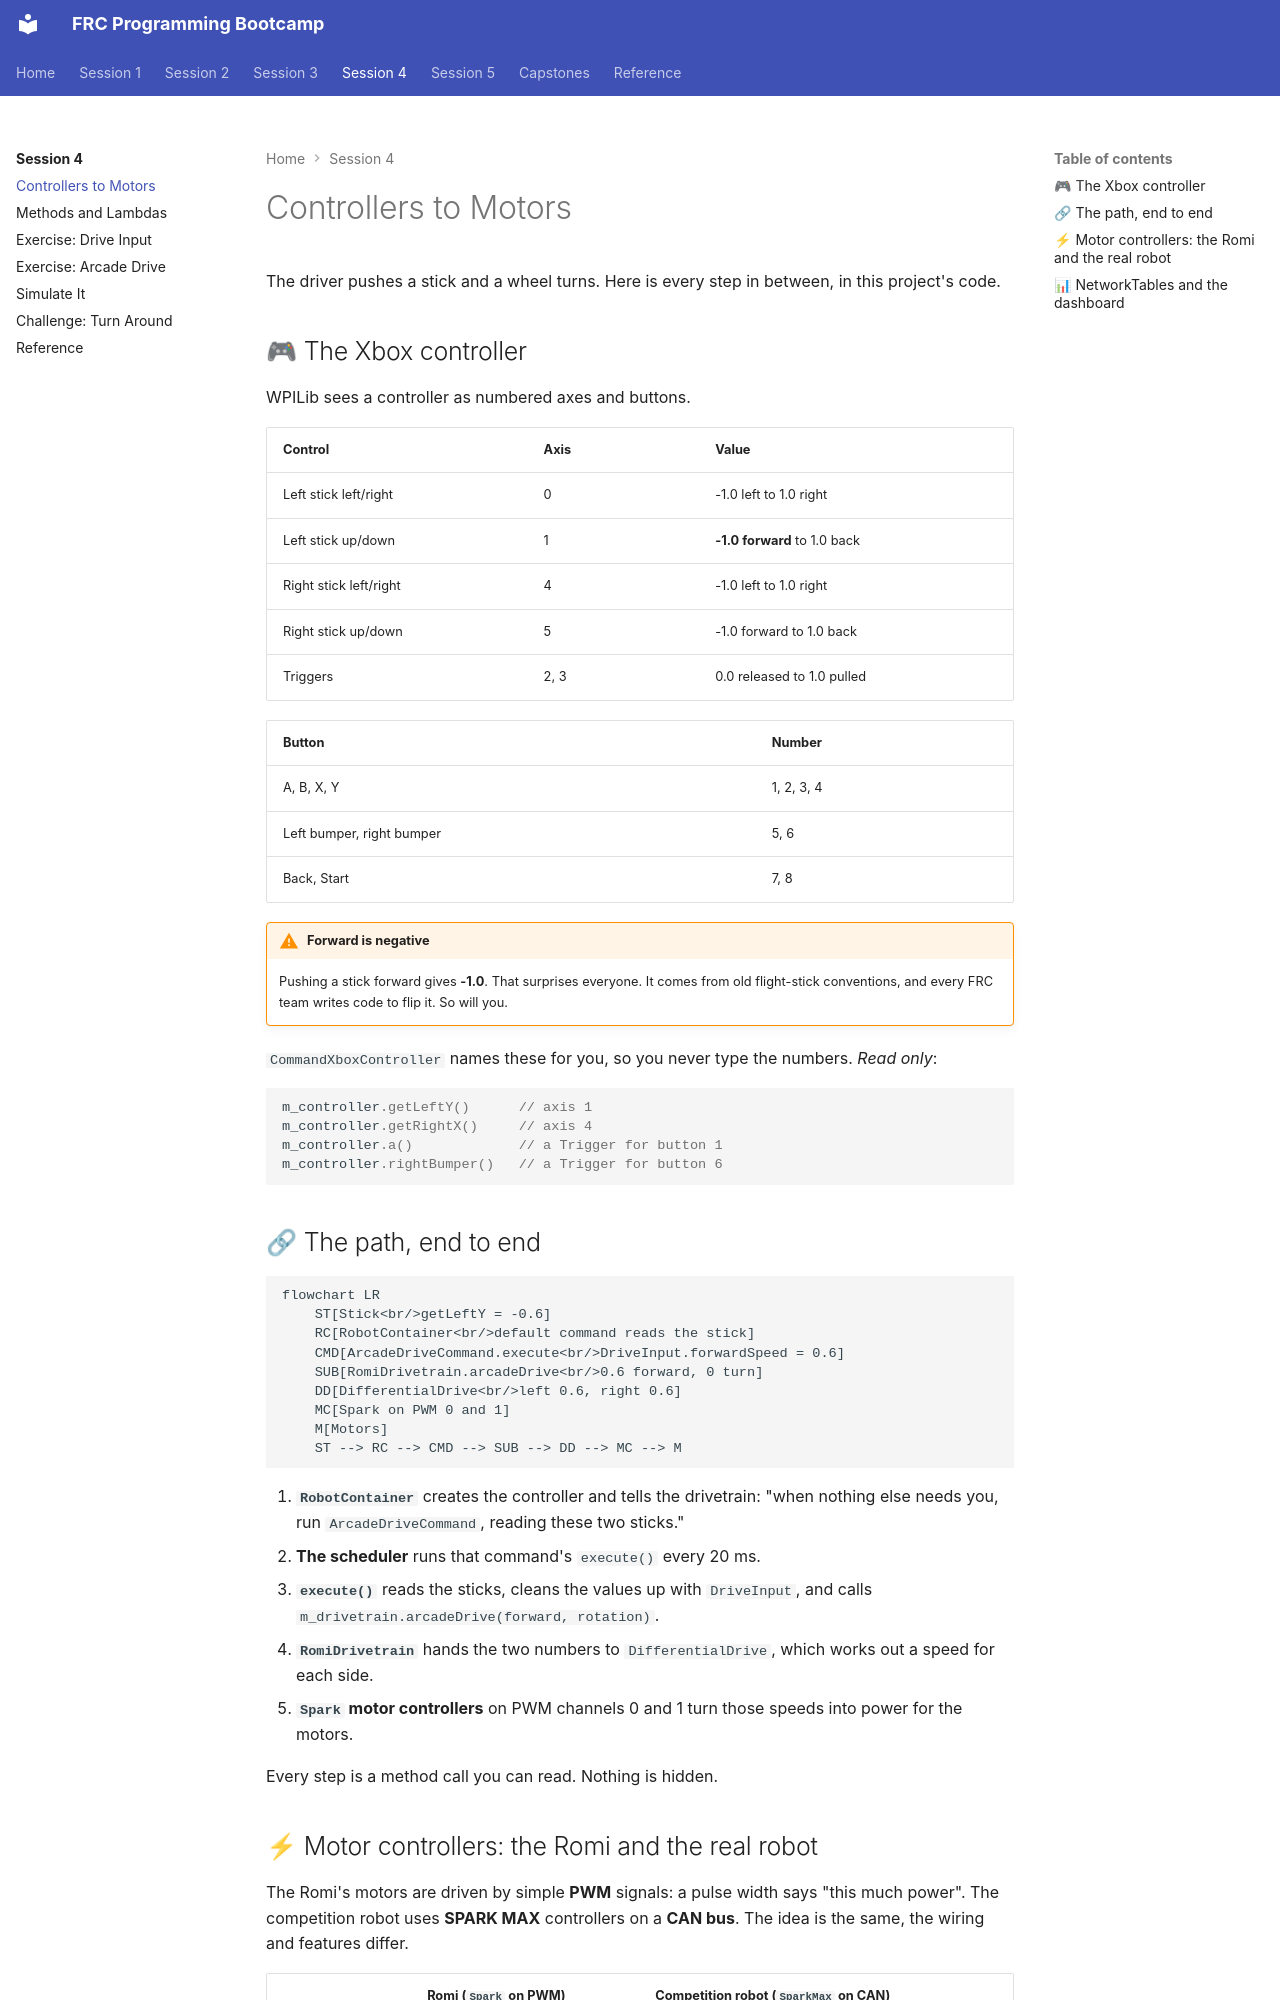

repository: cmlccie/bootstrap · page: session-4/controllers/index.html · generator: mkdocs

# Controllers to Motors

The driver pushes a stick and a wheel turns. Here is every step in between, in this project's code.

## 🎮 The Xbox controller

WPILib sees a controller as numbered axes and buttons.

| Control | Axis | Value |
| ------- | ---- | ----- |
| Left stick left/right | 0 | -1.0 left to 1.0 right |
| Left stick up/down | 1 | **-1.0 forward** to 1.0 back |
| Right stick left/right | 4 | -1.0 left to 1.0 right |
| Right stick up/down | 5 | -1.0 forward to 1.0 back |
| Triggers | 2, 3 | 0.0 released to 1.0 pulled |

| Button | Number |
| ------ | ------ |
| A, B, X, Y | 1, 2, 3, 4 |
| Left bumper, right bumper | 5, 6 |
| Back, Start | 7, 8 |

!!! warning "Forward is negative"

    Pushing a stick forward gives **-1.0**. That surprises everyone. It comes from old flight-stick conventions, and every FRC team writes code to flip it. So will you.

`CommandXboxController` names these for you, so you never type the numbers. *Read only*:

```java
m_controller.getLeftY()      // axis 1
m_controller.getRightX()     // axis 4
m_controller.a()             // a Trigger for button 1
m_controller.rightBumper()   // a Trigger for button 6
```

## 🔗 The path, end to end

```mermaid
flowchart LR
    ST[Stick<br/>getLeftY = -0.6]
    RC[RobotContainer<br/>default command reads the stick]
    CMD[ArcadeDriveCommand.execute<br/>DriveInput.forwardSpeed = 0.6]
    SUB[RomiDrivetrain.arcadeDrive<br/>0.6 forward, 0 turn]
    DD[DifferentialDrive<br/>left 0.6, right 0.6]
    MC[Spark on PWM 0 and 1]
    M[Motors]
    ST --> RC --> CMD --> SUB --> DD --> MC --> M
```

1. **`RobotContainer`** creates the controller and tells the drivetrain: "when nothing else needs you, run `ArcadeDriveCommand`, reading these two sticks."
2. **The scheduler** runs that command's `execute()` every 20 ms.
3. **`execute()`** reads the sticks, cleans the values up with `DriveInput`, and calls `m_drivetrain.arcadeDrive(forward, rotation)`.
4. **`RomiDrivetrain`** hands the two numbers to `DifferentialDrive`, which works out a speed for each side.
5. **`Spark` motor controllers** on PWM channels 0 and 1 turn those speeds into power for the motors.

Every step is a method call you can read. Nothing is hidden.
